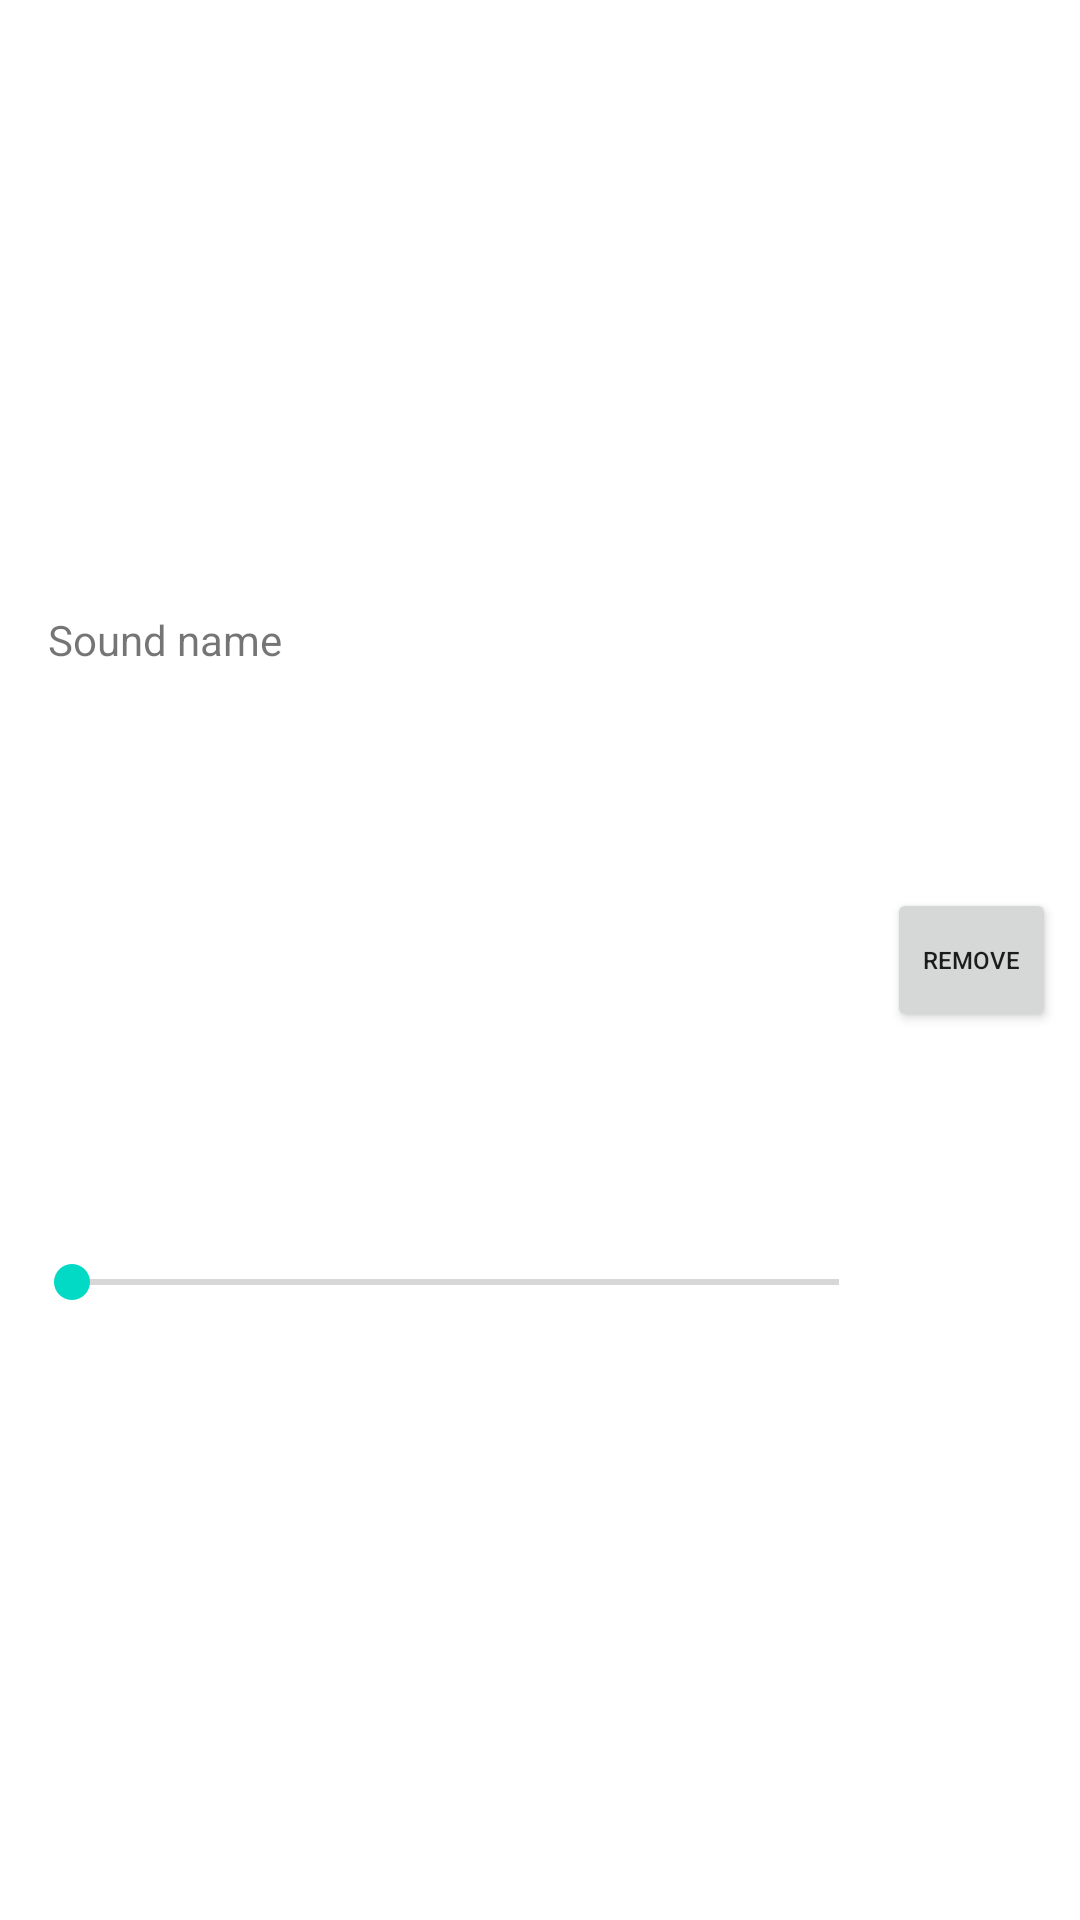

Produce the Android XML layout that renders to this screen, including the resource entries it uses.
<!-- AndroidManifest.xml: application theme Theme.Whitenoise -->
<!-- res/layout/active_sound_list_item.xml -->
<?xml version="1.0" encoding="utf-8"?>
<androidx.constraintlayout.widget.ConstraintLayout xmlns:android="http://schemas.android.com/apk/res/android"
    xmlns:app="http://schemas.android.com/apk/res-auto"
    xmlns:tools="http://schemas.android.com/tools"
    android:layout_width="match_parent"
    android:layout_height="wrap_content"
    android:padding="8dp">

    <androidx.constraintlayout.widget.Group
        android:id="@+id/active_sound_left_group"
        android:layout_width="0dp"
        android:layout_height="0dp"
        app:constraint_referenced_ids="active_sound_list_item_name,active_sound_volume"
        app:layout_constraintBottom_toBottomOf="parent"
        app:layout_constraintEnd_toStartOf="@+id/active_sound_remove_button"
        app:layout_constraintStart_toStartOf="parent"
        app:layout_constraintTop_toTopOf="parent" />

    <TextView
        android:id="@+id/active_sound_list_item_name"
        android:layout_width="wrap_content"
        android:layout_height="wrap_content"
        android:layout_marginStart="8dp"
        android:text="@string/active_sound_name_placeholder"
        app:layout_constraintBottom_toTopOf="@+id/active_sound_volume"
        app:layout_constraintEnd_toEndOf="@+id/active_sound_left_group"
        app:layout_constraintHorizontal_bias="0.0"
        app:layout_constraintStart_toStartOf="@+id/active_sound_left_group"
        app:layout_constraintTop_toTopOf="@+id/active_sound_left_group" />

    <SeekBar
        android:id="@+id/active_sound_volume"
        android:layout_width="0dp"
        android:layout_height="wrap_content"
        app:layout_constraintBottom_toBottomOf="@+id/active_sound_left_group"
        app:layout_constraintEnd_toEndOf="@+id/active_sound_left_group"
        app:layout_constraintStart_toStartOf="@+id/active_sound_left_group"
        app:layout_constraintTop_toBottomOf="@+id/active_sound_list_item_name" />

    <Button
        android:id="@+id/active_sound_remove_button"
        android:layout_width="wrap_content"
        android:layout_height="wrap_content"


        android:minWidth="40dp"
        android:text="Remove"
        android:textSize="8sp"
        app:layout_constraintBottom_toBottomOf="parent"
        app:layout_constraintEnd_toEndOf="parent"
        app:layout_constraintStart_toEndOf="@+id/active_sound_left_group"
        app:layout_constraintTop_toTopOf="parent" />
</androidx.constraintlayout.widget.ConstraintLayout>
<!-- resources referenced by this layout -->
<resources>
  <string name="active_sound_name_placeholder">Sound name</string>
  <style name="Theme.Whitenoise" parent="Theme.MaterialComponents.DayNight.NoActionBar">
          
          <item name="colorPrimary">@color/purple_500</item>
          <item name="colorPrimaryVariant">@color/purple_700</item>
          <item name="colorOnPrimary">@color/white</item>
          
          <item name="colorSecondary">@color/teal_200</item>
          <item name="colorSecondaryVariant">@color/teal_700</item>
          <item name="colorOnSecondary">@color/black</item>
          
          <item name="android:statusBarColor" tools:targetApi="l">?attr/colorPrimaryVariant</item>
          
          <item name="windowNoTitle">true</item>
      </style>
  <!-- not gathered from this repository: default colours our renderer supplied (Android Studio template values) -->
  <color name="purple_500">#FF6200EE</color>
  <color name="purple_700">#FF3700B3</color>
  <color name="teal_200">#FF03DAC5</color>
  <color name="teal_700">#FF018786</color>
  <color name="black">#FF000000</color>
  <color name="white">#FFFFFFFF</color>
</resources>
